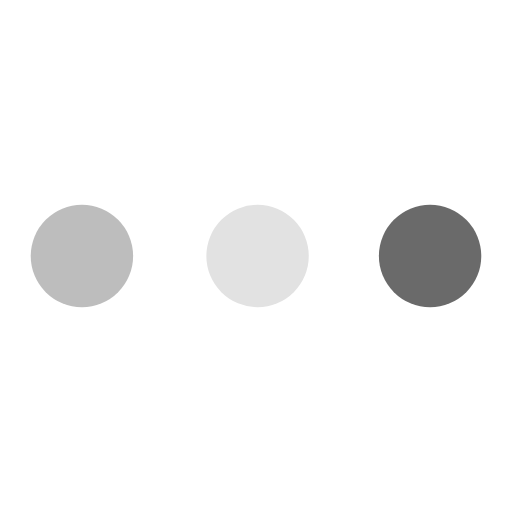
t = 0.00 s
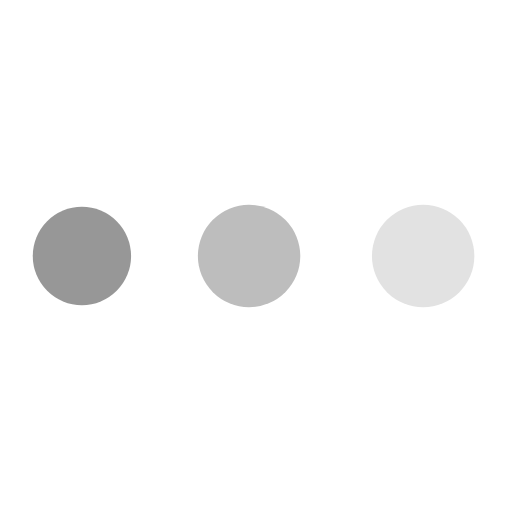
t = 0.30 s
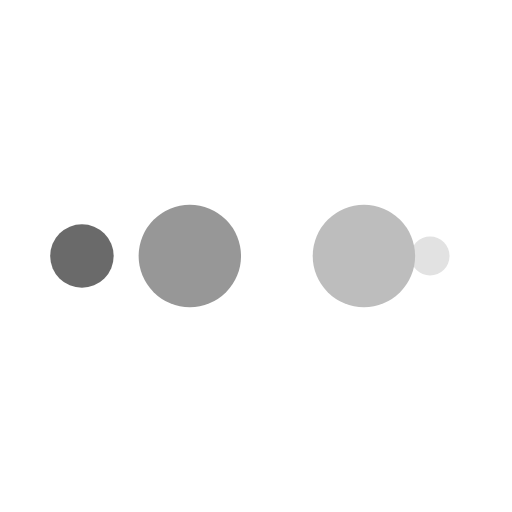
t = 0.50 s
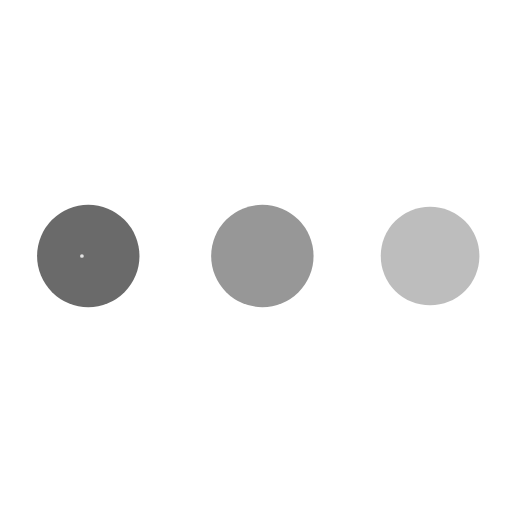
t = 0.79 s
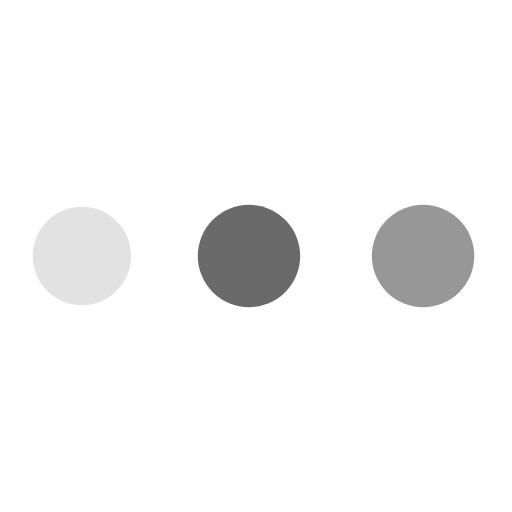
t = 1.09 s
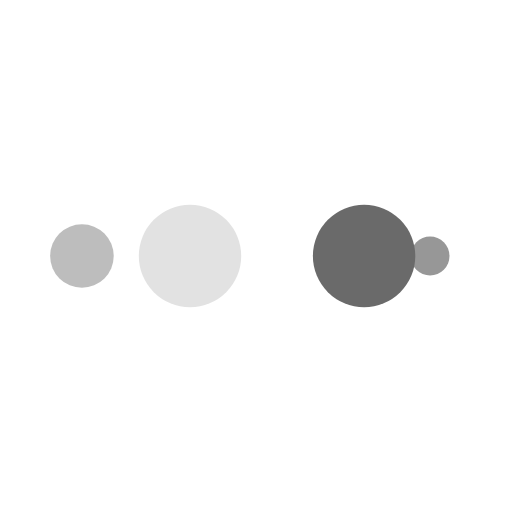
t = 1.29 s

The animated SVG that drew these frames (rendered in a browser with its animation timeline set to each time). Animation: 10 SMIL elements (animate=10); one cycle of 1.59 s, repeats indefinitely.

<?xml version="1.0" encoding="utf-8"?>
<svg xmlns="http://www.w3.org/2000/svg" xmlns:xlink="http://www.w3.org/1999/xlink" style="margin: auto; background: rgb(255, 255, 255); display: block; shape-rendering: auto;" width="200px" height="200px" viewBox="0 0 100 100" preserveAspectRatio="xMidYMid">
<circle cx="84" cy="50" r="10" fill="#6a6a6a">
    <animate attributeName="r" repeatCount="indefinite" dur="0.3968253968253968s" calcMode="spline" keyTimes="0;1" values="10;0" keySplines="0 0.5 0.5 1" begin="0s"></animate>
    <animate attributeName="fill" repeatCount="indefinite" dur="1.5873015873015872s" calcMode="discrete" keyTimes="0;0.25;0.5;0.75;1" values="#6a6a6a;#e2e2e2;#bdbdbd;#979797;#6a6a6a" begin="0s"></animate>
</circle><circle cx="16" cy="50" r="10" fill="#6a6a6a">
  <animate attributeName="r" repeatCount="indefinite" dur="1.5873015873015872s" calcMode="spline" keyTimes="0;0.25;0.5;0.75;1" values="0;0;10;10;10" keySplines="0 0.5 0.5 1;0 0.5 0.5 1;0 0.5 0.5 1;0 0.5 0.5 1" begin="0s"></animate>
  <animate attributeName="cx" repeatCount="indefinite" dur="1.5873015873015872s" calcMode="spline" keyTimes="0;0.25;0.5;0.75;1" values="16;16;16;50;84" keySplines="0 0.5 0.5 1;0 0.5 0.5 1;0 0.5 0.5 1;0 0.5 0.5 1" begin="0s"></animate>
</circle><circle cx="50" cy="50" r="10" fill="#979797">
  <animate attributeName="r" repeatCount="indefinite" dur="1.5873015873015872s" calcMode="spline" keyTimes="0;0.25;0.5;0.75;1" values="0;0;10;10;10" keySplines="0 0.5 0.5 1;0 0.5 0.5 1;0 0.5 0.5 1;0 0.5 0.5 1" begin="-0.3968253968253968s"></animate>
  <animate attributeName="cx" repeatCount="indefinite" dur="1.5873015873015872s" calcMode="spline" keyTimes="0;0.25;0.5;0.75;1" values="16;16;16;50;84" keySplines="0 0.5 0.5 1;0 0.5 0.5 1;0 0.5 0.5 1;0 0.5 0.5 1" begin="-0.3968253968253968s"></animate>
</circle><circle cx="84" cy="50" r="10" fill="#bdbdbd">
  <animate attributeName="r" repeatCount="indefinite" dur="1.5873015873015872s" calcMode="spline" keyTimes="0;0.25;0.5;0.75;1" values="0;0;10;10;10" keySplines="0 0.5 0.5 1;0 0.5 0.5 1;0 0.5 0.5 1;0 0.5 0.5 1" begin="-0.7936507936507936s"></animate>
  <animate attributeName="cx" repeatCount="indefinite" dur="1.5873015873015872s" calcMode="spline" keyTimes="0;0.25;0.5;0.75;1" values="16;16;16;50;84" keySplines="0 0.5 0.5 1;0 0.5 0.5 1;0 0.5 0.5 1;0 0.5 0.5 1" begin="-0.7936507936507936s"></animate>
</circle><circle cx="16" cy="50" r="10" fill="#e2e2e2">
  <animate attributeName="r" repeatCount="indefinite" dur="1.5873015873015872s" calcMode="spline" keyTimes="0;0.25;0.5;0.75;1" values="0;0;10;10;10" keySplines="0 0.5 0.5 1;0 0.5 0.5 1;0 0.5 0.5 1;0 0.5 0.5 1" begin="-1.1904761904761905s"></animate>
  <animate attributeName="cx" repeatCount="indefinite" dur="1.5873015873015872s" calcMode="spline" keyTimes="0;0.25;0.5;0.75;1" values="16;16;16;50;84" keySplines="0 0.5 0.5 1;0 0.5 0.5 1;0 0.5 0.5 1;0 0.5 0.5 1" begin="-1.1904761904761905s"></animate>
</circle>
<!-- [ldio] generated by https://loading.io/ --></svg>
